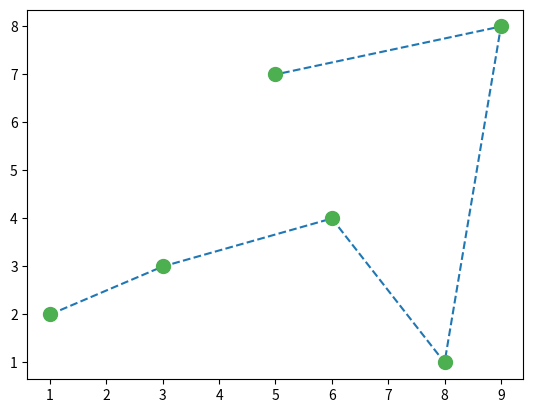

Write Python code to recreate this figure.
import matplotlib.pyplot as plt
import numpy as np
x=np.array([1,3,6,8,9,5])
y=np.array([2,3,4,1,8,7])
plt.plot(x,y, marker='o',ls='--', ms=10, mec = '#4CAF50', mfc = '#4CAF50')
plt.show()